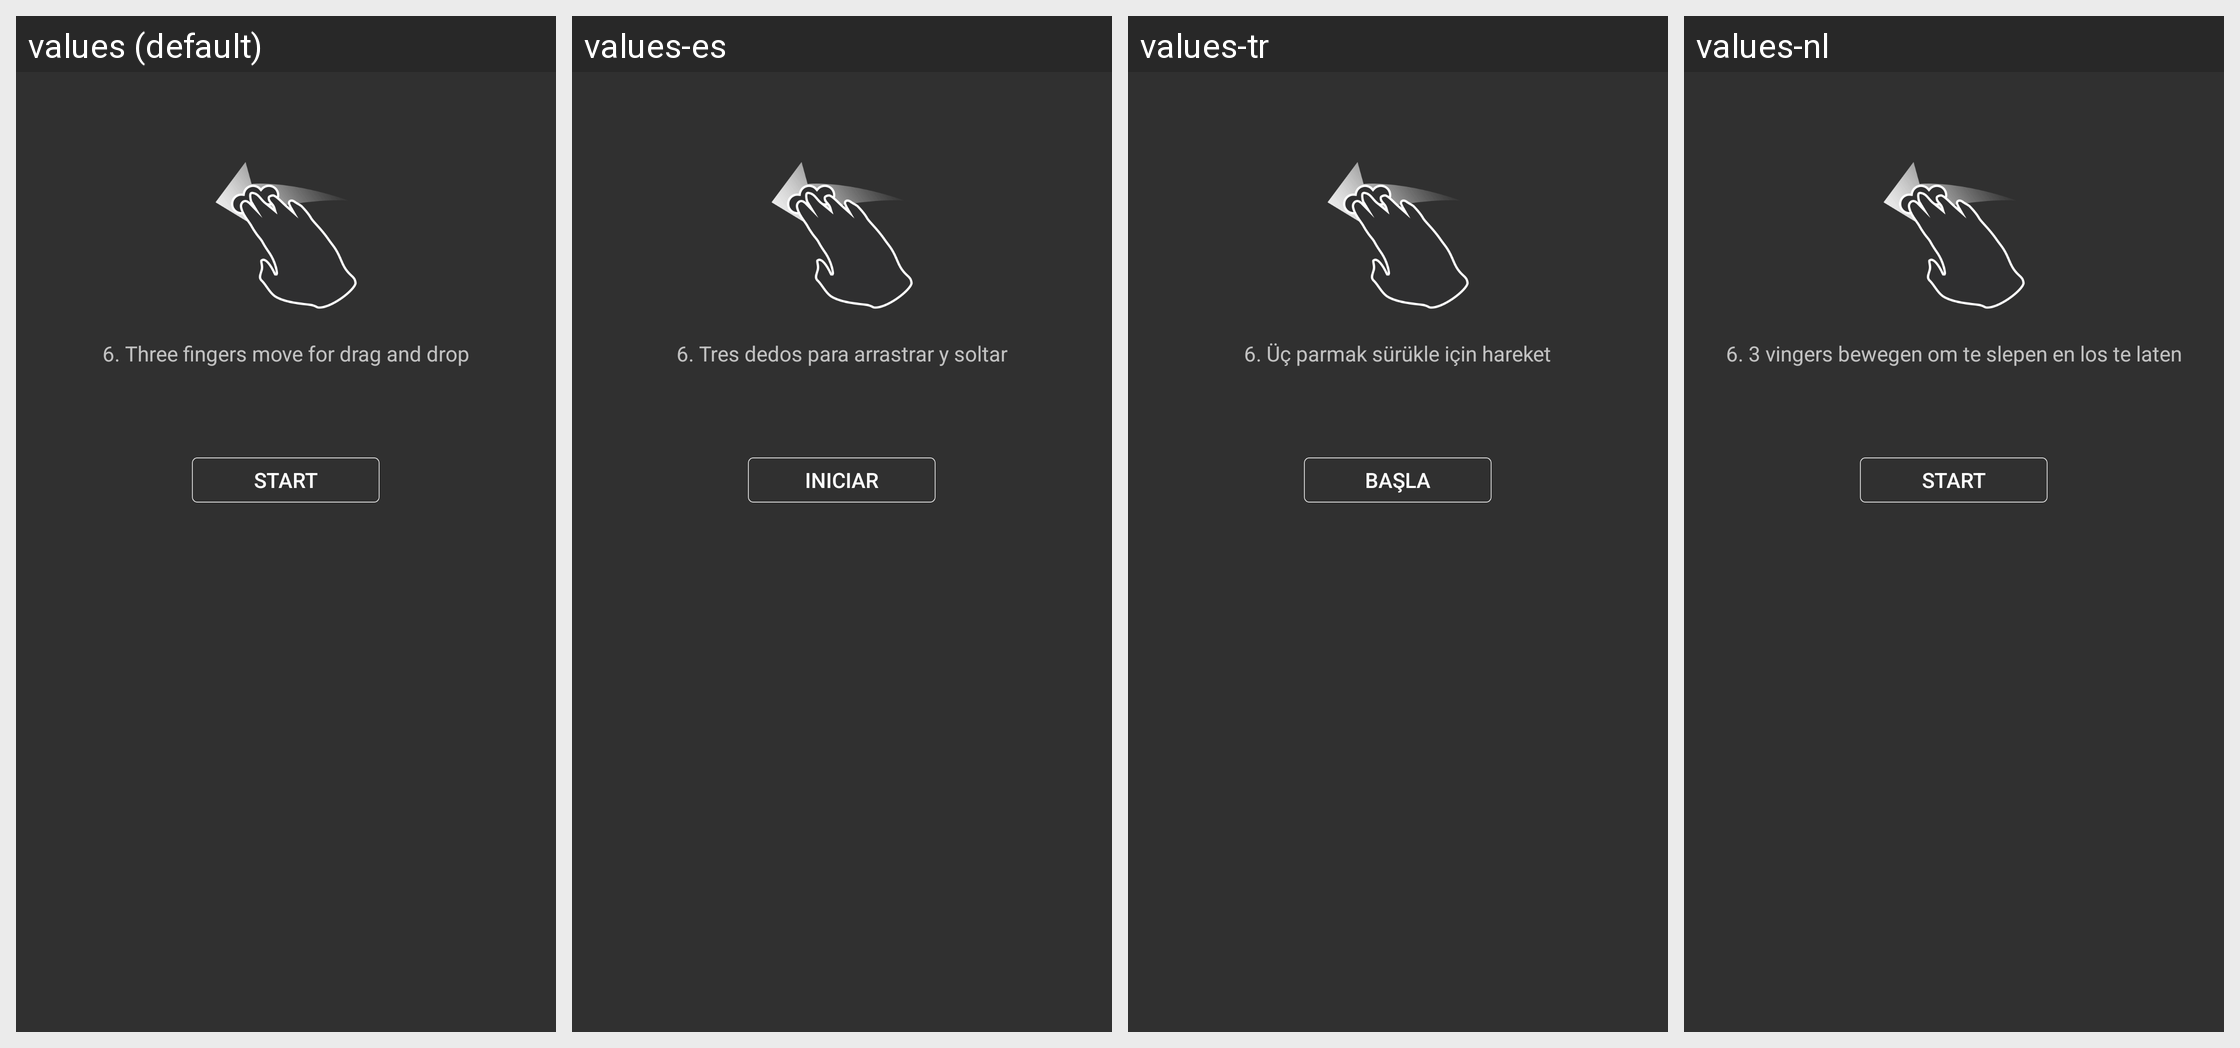

This grid shows one Android layout under several languages. Give, for every string resource on the screen, its name, the default text and each shown locale's text.
Android screen res/layout/gesture_explain4.xml rendered under 4 locales, left to right: values (default), values-es, values-tr, values-nl. Device: Nexus 5 (rendered at 1080×1920; each locale shown at half size, 540×960, under a caption strip naming it); theme AppTheme.
Other locales in the repository, not shown: values-bs, values-cs, values-de, values-el, values-fr, values-ko, values-lt, values-pl, values-pt, values-ro, values-ru, values-sk, values-zh-rCN.
Strings drawn on this screen, with the default value and each locale's value (text and hints the layout hard-codes, and strings that could not be matched under every locale, appear in the picture but are not listed):

touchpad_gesture_6
  values: 6. Three fingers move for drag and drop
  values-es: 6. Tres dedos para arrastrar y soltar
  values-tr: 6. Üç parmak sürükle için hareket
  values-nl: 6. 3 vingers bewegen om te slepen en los te laten

touchpad_start
  values: Start
  values-es: Iniciar
  values-tr: Başla
  values-nl: Start
